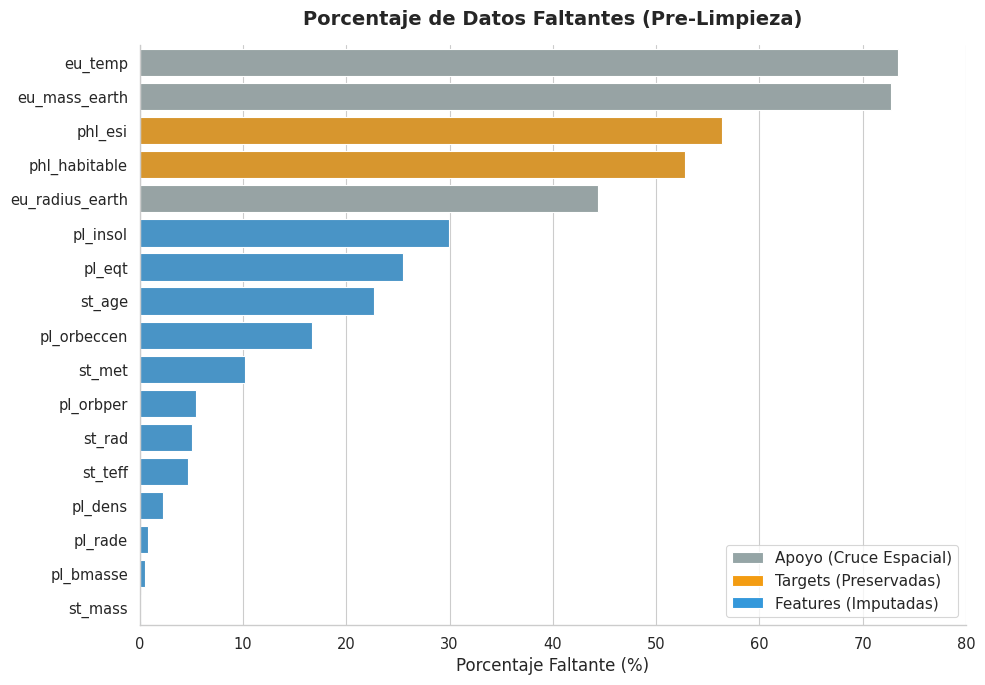
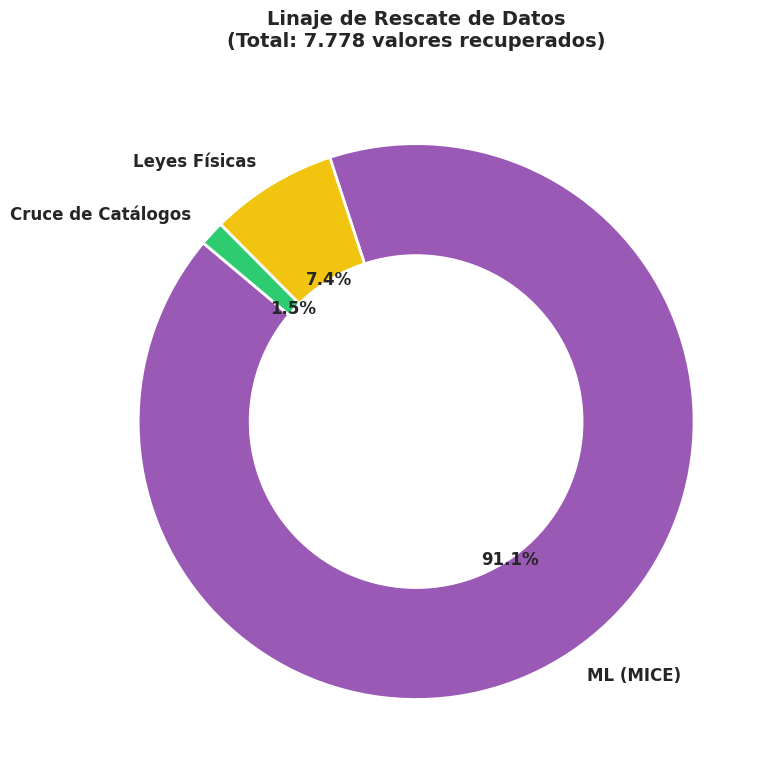

Generate these figures, in order, with matplotlib:
import os
import pandas as pd
import matplotlib.pyplot as plt
import seaborn as sns
from matplotlib.patches import Patch

DIR_FIGURAS = "reports/figures"
os.makedirs(DIR_FIGURAS, exist_ok=True)

sns.set_theme(style="whitegrid", context="paper", font_scale=1.2)

def generar_graficos_auditoria():
    print("Generando auditoría visual de datos faltantes y linaje...")
    
    # 1. Gráfico de Barras Horizontales
    data_faltantes = {
        'eu_temp': 73.37, 'eu_mass_earth': 72.75, 'phl_esi': 56.37, 'phl_habitable': 52.82,
        'eu_radius_earth': 44.39, 'pl_insol': 29.91, 'pl_eqt': 25.50, 'st_age': 22.70,
        'pl_orbeccen': 16.74, 'st_met': 10.21, 'pl_orbper': 5.42, 'st_rad': 5.07,
        'st_teff': 4.68, 'pl_dens': 2.23, 'pl_rade': 0.80, 'pl_bmasse': 0.49, 'st_mass': 0.14
    }
    df_faltantes = pd.DataFrame(list(data_faltantes.items()), columns=['Variable', 'Porcentaje'])
    df_faltantes['Color'] = df_faltantes['Variable'].apply(
        lambda x: '#95a5a6' if x.startswith('eu_') else ('#f39c12' if x.startswith('phl_') else '#3498db')
    )

    plt.figure(figsize=(10, 7))
    sns.barplot(data=df_faltantes, x='Porcentaje', y='Variable', palette=df_faltantes['Color'].tolist(), hue='Variable', legend=False)
    plt.title('Porcentaje de Datos Faltantes (Pre-Limpieza)', fontweight='bold', fontsize=14, pad=15)
    plt.xlabel('Porcentaje Faltante (%)', fontsize=12)
    plt.ylabel('')
    plt.xlim(0, 80)
    
    leyenda_elementos = [
        Patch(facecolor='#95a5a6', label='Apoyo (Cruce Espacial)'),
        Patch(facecolor='#f39c12', label='Targets (Preservadas)'),
        Patch(facecolor='#3498db', label='Features (Imputadas)')
    ]
    plt.legend(handles=leyenda_elementos, loc='lower right', fontsize=11)
    sns.despine()
    
    ruta_barras = f'{DIR_FIGURAS}/auditoria_barras.png'
    plt.tight_layout()
    plt.savefig(ruta_barras, dpi=300, bbox_inches='tight')
    plt.close()
    print(f" ✓ Gráfico guardado en: {ruta_barras}")

    # 2. Gráfico de Dona (Linaje de Rescate Corregido de la Capa Plata V4)
    data_linaje = {'ML (MICE)': 7089, 'Leyes Físicas': 576, 'Cruce de Catálogos': 113}
    
    plt.figure(figsize=(8, 8))
    plt.pie(data_linaje.values(), labels=data_linaje.keys(), autopct='%1.1f%%', 
            startangle=140, colors=['#9b59b6', '#f1c40f', '#2ecc71'],
            wedgeprops={'edgecolor': 'white', 'linewidth': 2}, textprops={'fontsize': 12, 'fontweight': 'bold'})
    
    centro_blanco = plt.Circle((0,0), 0.60, fc='white')
    plt.gcf().gca().add_artist(centro_blanco)
    
    plt.title(f'Linaje de Rescate de Datos\n(Total: {sum(data_linaje.values()):,} valores recuperados)'.replace(',', '.'), 
              fontweight='bold', fontsize=14, pad=20)
    
    ruta_dona = f'{DIR_FIGURAS}/auditoria_linaje.png'
    plt.tight_layout()
    plt.savefig(ruta_dona, dpi=300, bbox_inches='tight')
    plt.close()
    print(f" ✓ Gráfico guardado en: {ruta_dona}")

if __name__ == "__main__":
    generar_graficos_auditoria()
